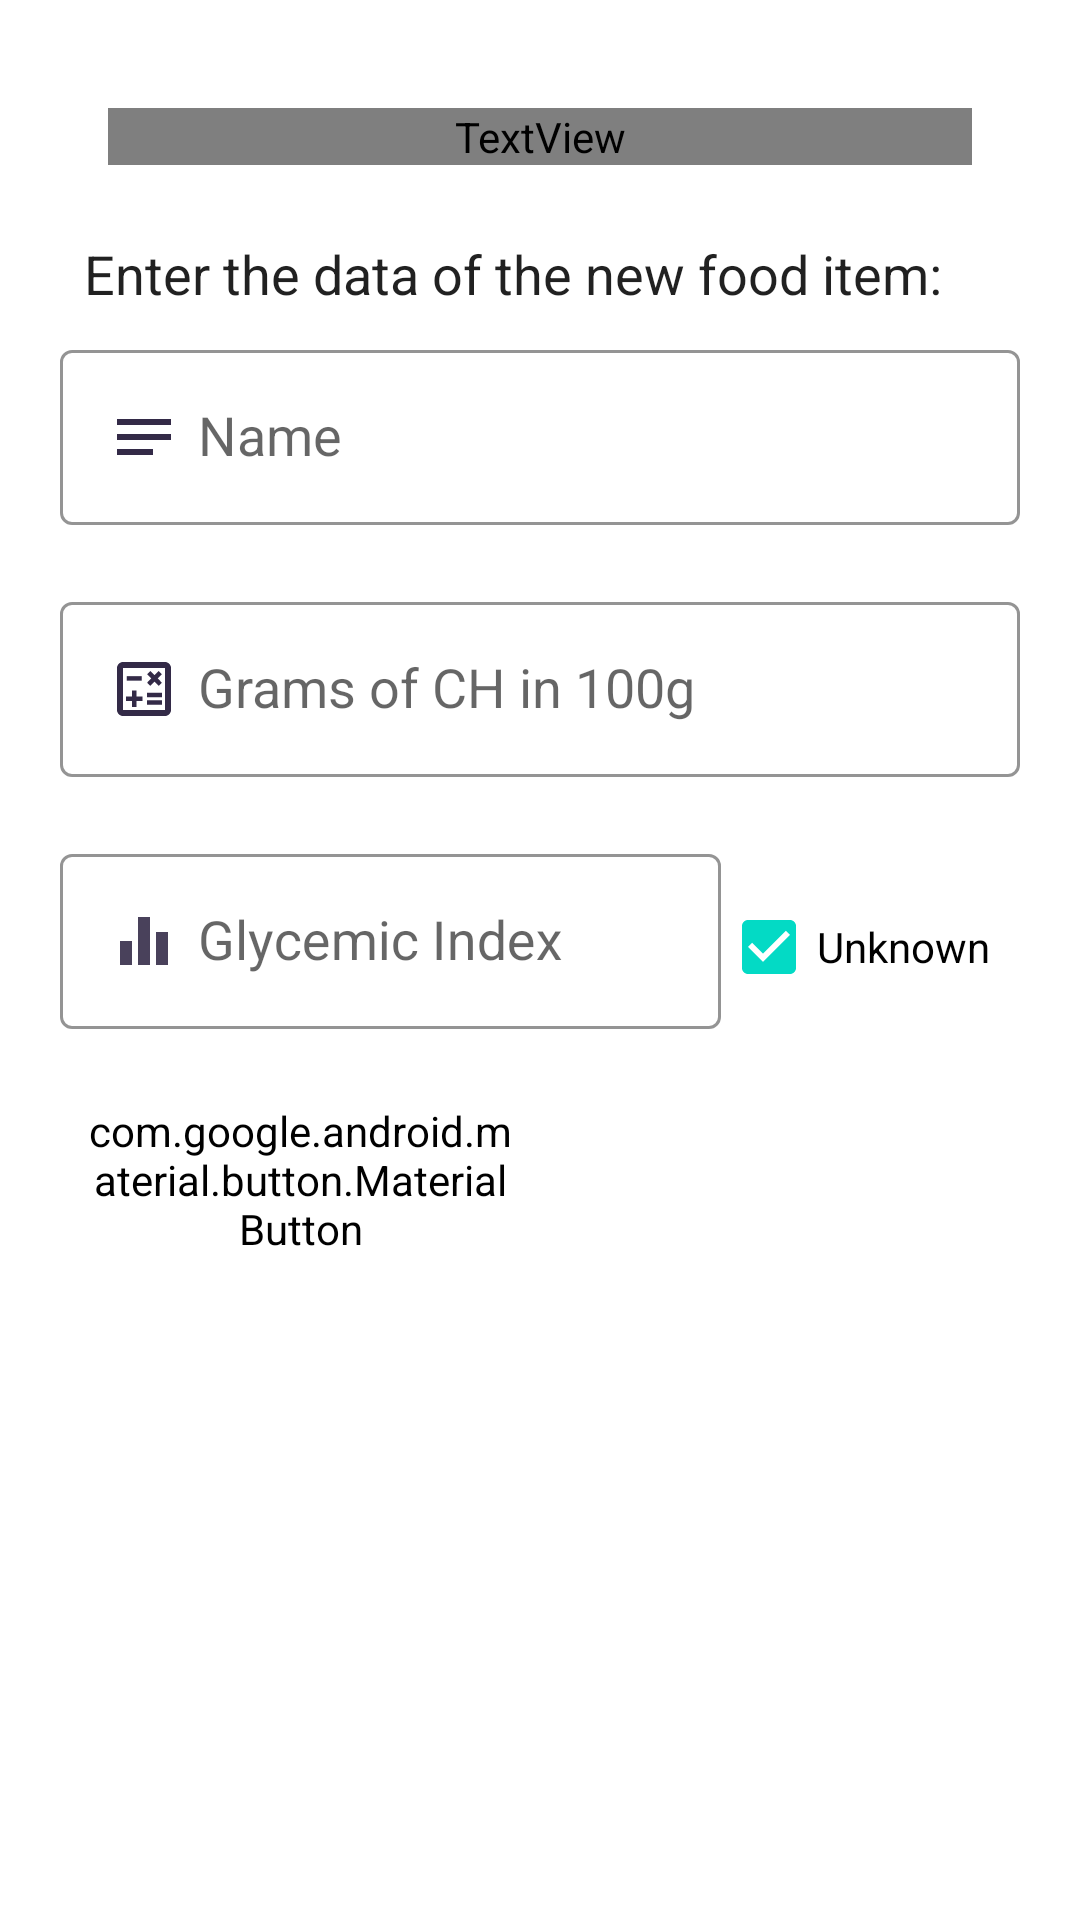

The Android layout XML behind this screen, and the referenced resources:
<!-- AndroidManifest.xml: application theme AppTheme -->
<!-- res/layout/add_food_dialog.xml -->
<?xml version="1.0" encoding="utf-8"?>
<LinearLayout xmlns:android="http://schemas.android.com/apk/res/android"
    xmlns:app="http://schemas.android.com/apk/res-auto"
    xmlns:tools="http://schemas.android.com/tools"
    android:layout_width="match_parent"
    android:layout_height="match_parent"
    android:orientation="vertical"
    android:padding="20dp">

    <TextView
        android:id="@+id/dialog_title_add"
        style="@style/DetailsMainTitle"
        android:layout_width="match_parent"
        android:layout_height="wrap_content"
        android:padding="0dp"
        android:text="@string/add_food_dialog_title"
        android:textAllCaps="false"
        tools:text="@string/add_food_dialog_title" />

    <TextView
        android:id="@+id/dialog_message_add"
        style="@style/GIInfo"
        android:layout_width="match_parent"
        android:layout_height="wrap_content"
        android:padding="8dp"
        android:text="@string/add_food_dialog_message"
        tools:text="@string/add_food_dialog_message" />

    <com.google.android.material.textfield.TextInputLayout
        android:id="@+id/ti_event_name"
        style="@style/myFormEditText"
        android:layout_width="match_parent"
        android:layout_height="wrap_content"
        android:hint="@string/measurementNameField"
        app:errorEnabled="true">

        <com.google.android.material.textfield.TextInputEditText
            android:id="@+id/edit_food_name"
            android:layout_width="match_parent"
            android:layout_height="wrap_content"
            android:drawableStart="@drawable/ic_notes"
            android:drawablePadding="@dimen/drawablePadding_form_icons"
            android:textAppearance="@style/TextAppearance.AppCompat.Medium" />

    </com.google.android.material.textfield.TextInputLayout>

    <com.google.android.material.textfield.TextInputLayout
        android:id="@+id/ti_event_quantity"
        style="@style/myFormEditText"
        android:layout_width="match_parent"
        android:layout_height="wrap_content"
        android:hint="@string/food_chgrams_field"
        app:errorEnabled="true">

        <com.google.android.material.textfield.TextInputEditText
            android:id="@+id/edit_food_chgrams"
            android:layout_width="match_parent"
            android:layout_height="wrap_content"
            android:drawableStart="@drawable/ic_calculate"
            android:drawablePadding="@dimen/drawablePadding_form_icons"
            android:inputType="numberDecimal"
            android:textAppearance="@style/TextAppearance.AppCompat.Medium" />
    </com.google.android.material.textfield.TextInputLayout>

    <LinearLayout
        android:layout_width="match_parent"
        android:layout_height="wrap_content"
        android:orientation="horizontal">

        <com.google.android.material.textfield.TextInputLayout
            android:id="@+id/ti_event_gi"
            style="@style/myFormEditText"
            android:layout_width="wrap_content"
            android:layout_height="wrap_content"
            android:layout_weight="8"
            android:hint="@string/food_gi_field"
            app:errorEnabled="true">

            <com.google.android.material.textfield.TextInputEditText
                android:id="@+id/edit_food_gi"
                android:layout_width="match_parent"
                android:layout_height="wrap_content"
                android:drawableStart="@drawable/ic_gi"
                android:drawablePadding="@dimen/drawablePadding_form_icons"
                android:inputType="number"
                android:textAppearance="@style/TextAppearance.AppCompat.Medium" />
        </com.google.android.material.textfield.TextInputLayout>

        <com.google.android.material.checkbox.MaterialCheckBox
            android:id="@+id/checkbox_unknown_gi"
            android:layout_width="wrap_content"
            android:layout_height="wrap_content"
            android:layout_weight="0.5"
            android:text="@string/unknown"
            android:checked="true"
            android:checkMark="@style/TextAppearance.AppCompat.Large"/>
    </LinearLayout>

    <LinearLayout
        android:layout_width="match_parent"
        android:layout_height="wrap_content">

        <com.google.android.material.button.MaterialButton
            android:id="@+id/btn_cancel"
            android:layout_width="wrap_content"
            android:layout_height="wrap_content"
            android:layout_weight="1"
            android:text="@string/cancel"
            tools:text="@string/cancel"
            style="@style/mySecondaryButton"/>

        <com.google.android.material.button.MaterialButton
            android:id="@+id/btn_save"
            android:layout_width="wrap_content"
            android:layout_weight="1"
            android:text="@string/save"
            tools:text="@string/save"
            style="@style/myPrimaryButton"/>
    </LinearLayout>
</LinearLayout>
<!-- resources referenced by this layout -->
<resources>
  <dimen name="drawablePadding_form_icons">6dp</dimen>
  <!-- drawable ic_gi (drawable-anydpi) -->
  <vector xmlns:android="http://schemas.android.com/apk/res/android"
      android:width="24dp"
      android:height="24dp"
      android:viewportWidth="24"
      android:viewportHeight="24"
      android:tint="@color/onSurface"
      android:alpha="0.8">
    <path
        android:fillColor="@color/onSurface"
        android:pathData="M10,20h4L14,4h-4v16zM4,20h4v-8L4,12v8zM16,9v11h4L20,9h-4z"/>
  </vector>
  <!-- drawable ic_notes (drawable) -->
  <vector android:alpha="0.9" android:autoMirrored="true"
      android:height="24dp" android:tint="@color/colorIconAddDialog"
      android:viewportHeight="24" android:viewportWidth="24"
      android:width="24dp" xmlns:android="http://schemas.android.com/apk/res/android">
      <path android:fillColor="@color/colorIconAddDialog" android:pathData="M3,18h12v-2L3,16v2zM3,6v2h18L21,6L3,6zM3,13h18v-2L3,11v2z"/>
  </vector>
  <string name="add_food_dialog_message">Enter the data of the new food item:</string>
  <string name="add_food_dialog_title">Add new food item</string>
  <string name="cancel">Cancel</string>
  <string name="food_chgrams_field">Grams of CH in 100g</string>
  <string name="food_gi_field">Glycemic Index</string>
  <string name="measurementNameField">Name</string>
  <string name="save">Save</string>
  <string name="unknown">Unknown</string>
  <style name="DetailsMainTitle">
          <item name="android:textStyle">bold</item>
          <item name="android:textColor">@color/colorTitle</item>
          <item name="android:textAllCaps">true</item>
          <item name="android:textSize">22sp</item>
          <item name="android:layout_margin">16dp</item>
          <item name="android:gravity">center_horizontal</item>
      </style>
  <style name="GIInfo" parent="Theme.MaterialComponents.Light.Dialog">
          <item name="android:textSize">18sp</item>
          <item name="android:paddingRight">10dp</item>
          <item name="android:paddingLeft">10dp</item>
      </style>
  <style name="myFormEditText" parent="@style/Widget.MaterialComponents.TextInputLayout.OutlinedBox">
          <item name="hintTextColor">@color/colorGray</item>
          <item name="boxStrokeColor">@color/colorAccent</item>
          <item name="android:backgroundTint">@color/colorAppBackground</item>
      </style>
  <style name="myPrimaryButton" parent="myButton">
          <item name="android:backgroundTint">@color/colorPrimary</item>
          <item name="android:textColor">@color/primaryTextButtonColor</item>
      </style>
  <style name="mySecondaryButton" parent="@style/Widget.MaterialComponents.Button.TextButton">
          <item name="android:backgroundTint">@color/transparent</item>
          <item name="android:textColor">@color/secondaryTextButtonColor</item>
          <item name="android:layout_gravity">bottom</item>
      </style>
  <style name="AppTheme" parent="Theme.MaterialComponents.DayNight.DarkActionBar">
          
          <item name="colorPrimary">@color/colorPrimary</item>
          <item name="colorPrimaryDark">@color/colorPrimaryDark</item>
          <item name="colorAccent">@color/colorAccent</item>
      </style>
  <color name="colorIconAddDialog">@color/onSurface</color>
  <color name="onSurface">#1B1132</color>
  <color name="colorTitle">@color/colorPrimaryLight</color>
  <color name="colorGray">#BDBDBD</color>
  <color name="colorAccent">#358FAB</color>
  <color name="colorAppBackground">#F8F7FA</color>
  <style name="myButton" parent="@style/Widget.MaterialComponents.Button">
          <item name="android:layout_gravity">bottom</item>
          <item name="android:backgroundTint">@color/colorPrimary</item>
      </style>
  <color name="colorPrimary">#433c49</color>
  <color name="primaryTextButtonColor">@color/colorPrimaryLight</color>
  <color name="transparent">#00000000</color>
  <color name="secondaryTextButtonColor">@color/colorPrimaryLight</color>
  <color name="colorPrimaryDark">#1d191f</color>
  <color name="colorPrimaryLight">#eddaf1</color>
</resources>
